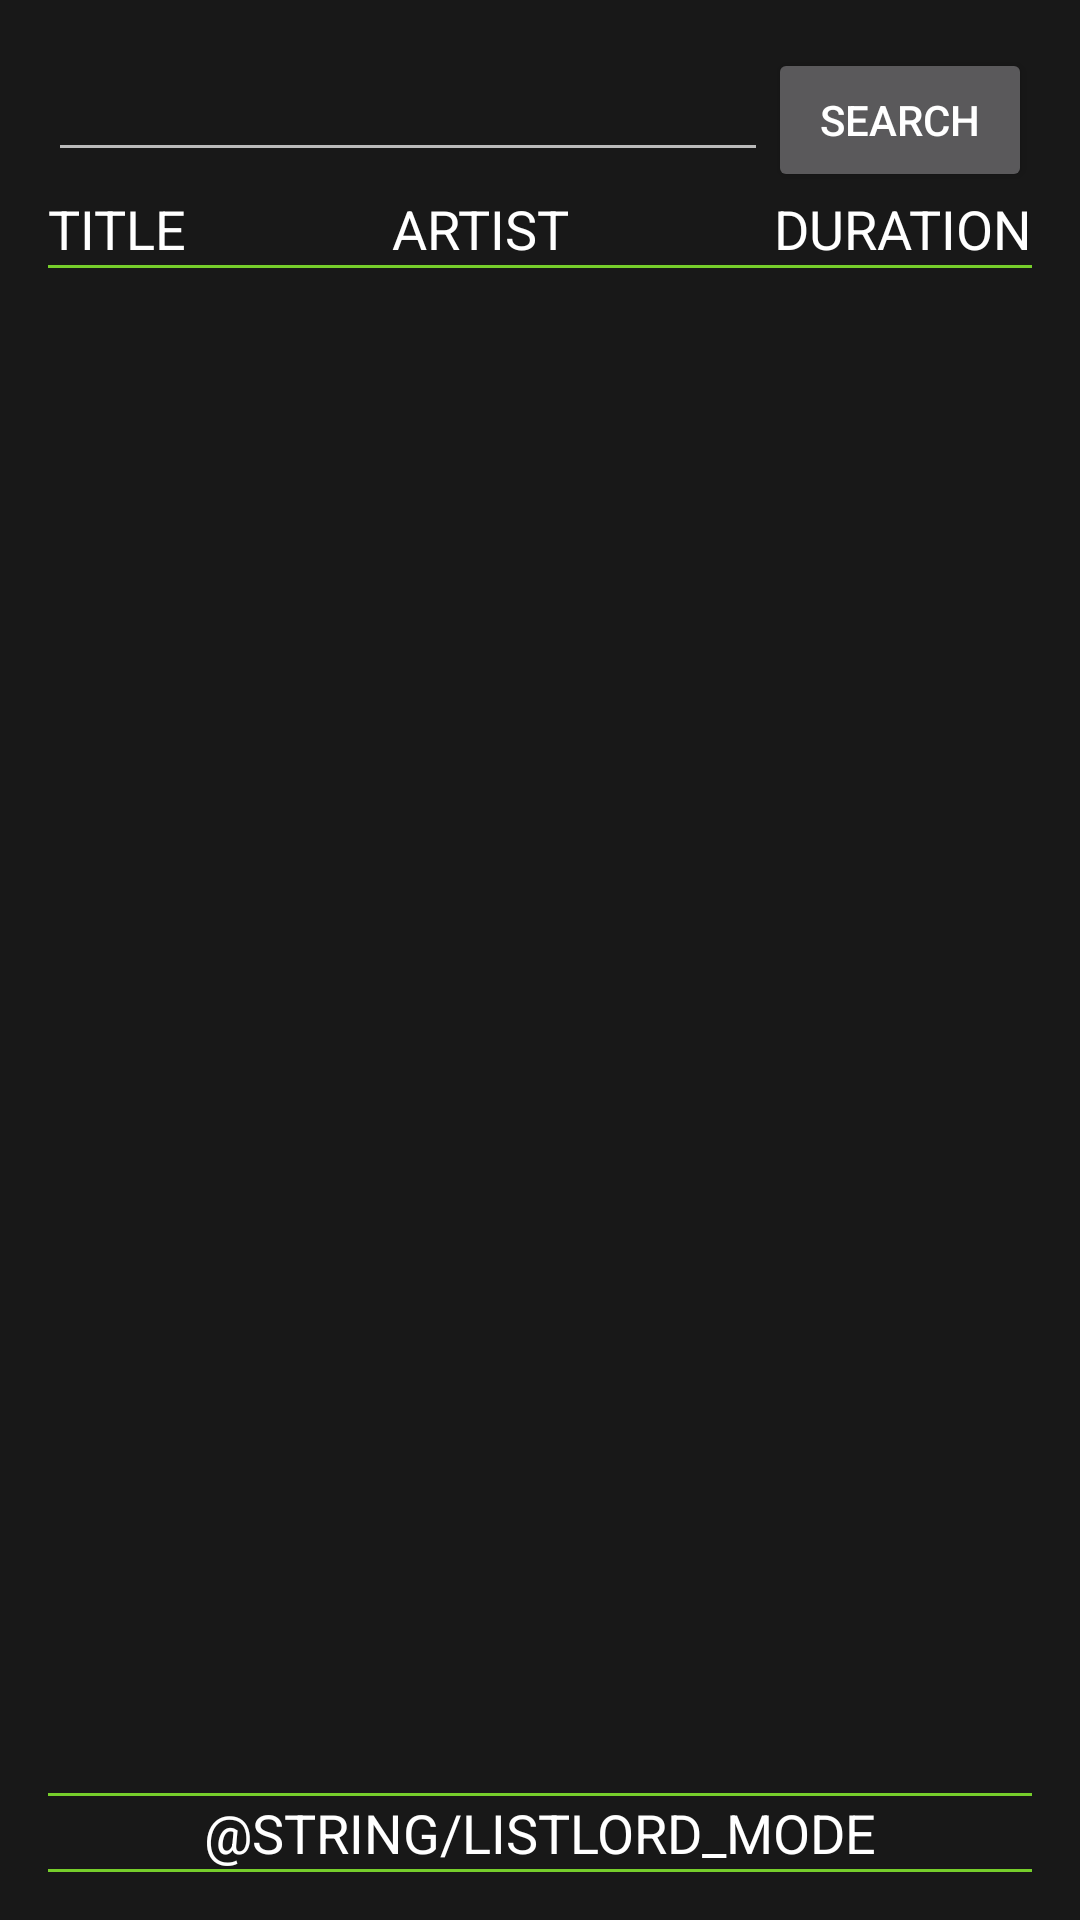

Layout XML and referenced resources for this Android screen:
<!-- AndroidManifest.xml: application theme AppTheme -->
<!-- res/layout/content_search.xml -->
<?xml version="1.0" encoding="utf-8"?>
<LinearLayout xmlns:android="http://schemas.android.com/apk/res/android"
    xmlns:app="http://schemas.android.com/apk/res-auto"
    xmlns:tools="http://schemas.android.com/tools"
    android:layout_width="match_parent"
    android:layout_height="match_parent"
    android:paddingBottom="@dimen/activity_vertical_margin"
    android:paddingLeft="@dimen/activity_horizontal_margin"
    android:paddingRight="@dimen/activity_horizontal_margin"
    android:paddingTop="@dimen/activity_vertical_margin"
    app:layout_behavior="@string/appbar_scrolling_view_behavior"
    tools:context="com.mart.listlock.playactivity.searchactivity.SearchActivity"
    tools:showIn="@layout/activity_search"
    android:orientation="vertical">

    <View
        android:id="@+id/focus_thief"
        android:layout_width="0dp"
        android:layout_height="0dp"
        android:focusable="true"
        android:focusableInTouchMode="true" />

    <LinearLayout
        android:layout_width="match_parent"
        android:layout_height="wrap_content"
        android:orientation="horizontal"
        android:layout_weight="0">

        <EditText
            android:layout_width="wrap_content"
            android:layout_height="wrap_content"
            android:layout_weight="1"
            android:id="@+id/search_field"
            android:singleLine="true"/>

        <Button
            android:id="@+id/search_button"
            android:focusable="true"
            android:layout_width="wrap_content"
            android:layout_height="wrap_content"
            android:text="Search"
            android:onClick="onClickSearch"/>
    </LinearLayout>

    <TableLayout
        android:layout_width="match_parent"
        android:layout_height="match_parent"
        android:stretchColumns="*"
        android:id="@+id/search_results_table"
        android:layout_weight="1">

        <TableLayout
            android:layout_width="match_parent"
            android:layout_height="wrap_content"
            android:stretchColumns="0,1"
            android:shrinkColumns="2"
            android:id="@+id/headers">


            <TableRow
                android:id="@+id/results_header_row"
                android:layout_width="match_parent"
                android:layout_height="match_parent">

                <TextView
                    style="@style/Header"
                    android:text="@string/header_title"
                    android:id="@+id/header_title"
                    android:layout_column="0" />

                <TextView
                    style="@style/Header"
                    android:text="@string/header_artist"
                    android:id="@+id/header_artist"
                    android:layout_column="1" />

                <TextView
                    style="@style/Header"
                    android:text="@string/header_duration"
                    android:id="@+id/header_duration"
                    android:layout_column="2" />
            </TableRow>

            <View android:layout_width="match_parent"
                android:background="@color/accent"
                android:layout_height="1dp"/>
        </TableLayout>

        <ScrollView
            android:layout_width="match_parent"
            android:layout_height="match_parent"
            android:fillViewport="true"
            android:id="@+id/song_scrollview">

            <TableLayout
                android:layout_width="match_parent"
                android:layout_height="match_parent"
                android:stretchColumns="*"
                android:id="@+id/search_results_list"/>

        </ScrollView>

    </TableLayout>

    <LinearLayout
        android:id="@+id/admin_mode_banner"
        android:orientation="vertical"
        android:layout_height="wrap_content"
        android:layout_width="wrap_content"
        android:layout_weight="0"
        android:onClick="onClickAdminModeBanner">

        <View android:layout_width="match_parent"
            android:background="@color/accent"
            android:layout_height="1dp"/>

        <TextView
            style="@style/Header"
            android:layout_width="match_parent"
            android:layout_height="wrap_content"
            android:text="@string/listlord_mode"
            android:gravity="center"/>

        <View android:layout_width="match_parent"
            android:background="@color/accent"
            android:layout_height="1dp"/>

    </LinearLayout>

</LinearLayout>
<!-- res/layout/activity_search.xml (included above) -->
<?xml version="1.0" encoding="utf-8"?>
<android.support.design.widget.CoordinatorLayout xmlns:android="http://schemas.android.com/apk/res/android"
    xmlns:tools="http://schemas.android.com/tools"
    android:layout_width="match_parent"
    android:layout_height="match_parent"
    android:fitsSystemWindows="true"
    tools:context="com.mart.listlock.playactivity.searchactivity.SearchActivity">

    <include layout="@layout/content_search" />

</android.support.design.widget.CoordinatorLayout>
<!-- resources referenced by this layout -->
<resources>
  <color name="accent">#76ce2b</color>
  <dimen name="activity_horizontal_margin">16dp</dimen>
  <dimen name="activity_vertical_margin">16dp</dimen>
  <string name="header_artist">Artist</string>
  <string name="header_duration">Duration</string>
  <string name="header_title">Title</string>
  <style name="Header" parent="@android:style/TextAppearance.Medium">
          <item name="android:layout_width">wrap_content</item>
          <item name="android:layout_height">wrap_content</item>
          <item name="android:textAllCaps">true</item>
          <item name="android:maxLines">1</item>
      </style>
  <style name="AppTheme" parent="Theme.AppCompat.NoActionBar">
  
          
  
          
  
          
  
          
  
          
  
          
  
          
  
          
  
          
  
          
  
          
  
          
  
          
  
          
  
          <item name="colorAccent">@color/accent</item>
          <item name="android:windowBackground">@color/background</item>
          <item name="android:colorBackground">@color/background</item>
      </style>
  <color name="background">#181818</color>
</resources>
